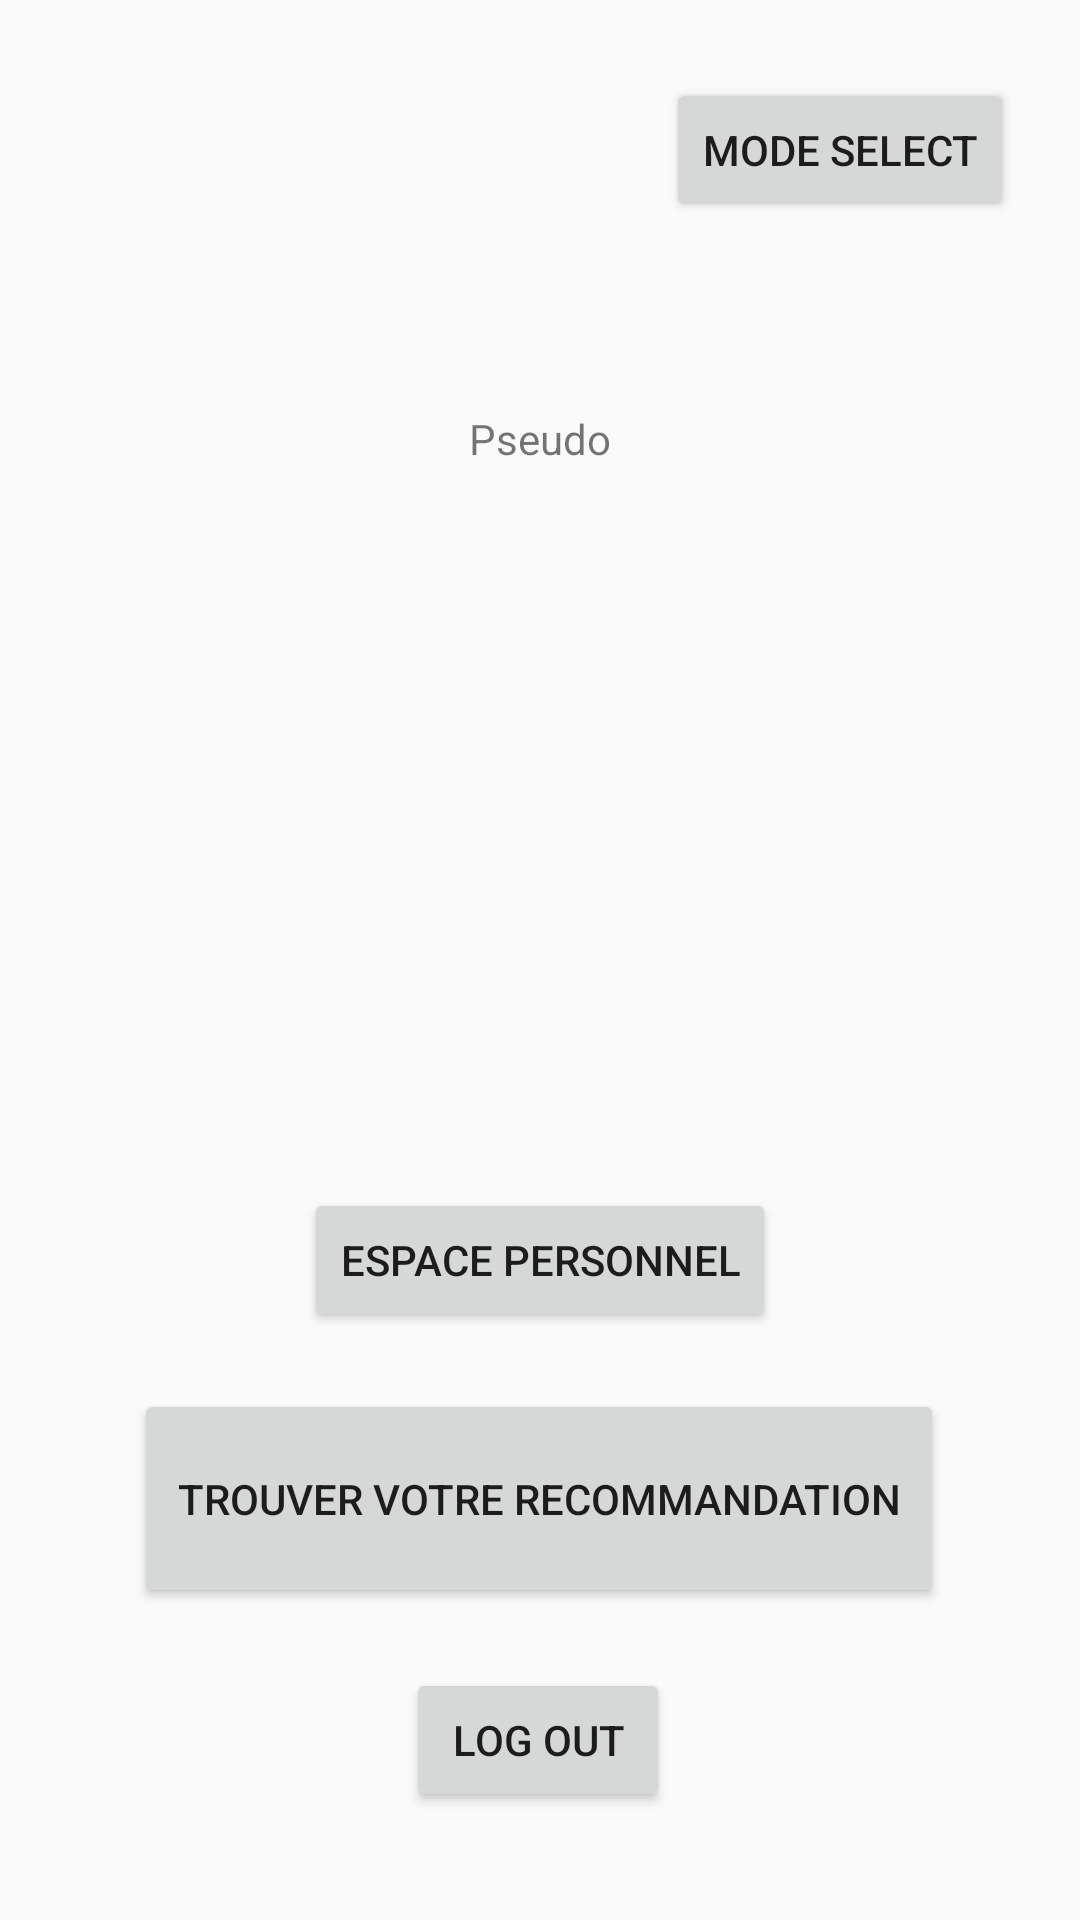

Reconstruct the res/layout file that produces this screen, plus the resources it refers to.
<!-- AndroidManifest.xml: application theme Theme.RecoApp -->
<!-- res/layout/activity_main.xml -->
<?xml version="1.0" encoding="utf-8"?>
<android.support.constraint.ConstraintLayout xmlns:android="http://schemas.android.com/apk/res/android"
    xmlns:app="http://schemas.android.com/apk/res-auto"
    xmlns:tools="http://schemas.android.com/tools"
    android:layout_width="match_parent"
    android:layout_height="match_parent"
    tools:context=".MainActivity">

    <TextView
        android:id="@+id/textView"
        android:layout_width="wrap_content"
        android:layout_height="wrap_content"
        android:text="@string/mainPage_pseudo"
        app:layout_constraintBottom_toTopOf="@+id/button_espace_perso"
        app:layout_constraintEnd_toEndOf="parent"
        app:layout_constraintStart_toStartOf="parent"
        app:layout_constraintTop_toBottomOf="@+id/avatar"
        app:layout_constraintVertical_bias="0.157" />

    <ImageView
        android:id="@+id/avatar"
        android:layout_width="wrap_content"
        android:layout_height="wrap_content"
        android:layout_marginTop="92dp"
        app:layout_constraintBottom_toTopOf="@+id/button_espace_perso"
        app:layout_constraintEnd_toEndOf="parent"
        app:layout_constraintStart_toStartOf="parent"
        app:layout_constraintTop_toTopOf="parent"
        app:layout_constraintVertical_bias="0.0"
        app:srcCompat="@drawable/avatar_default" />

    <Button
        android:id="@+id/button_espace_perso"
        android:layout_width="wrap_content"
        android:layout_height="wrap_content"
        android:layout_marginBottom="196dp"
        android:onClick="launchProfileActivity"
        android:text="@string/mainPage_espace_personelle"
        app:layout_constraintBottom_toBottomOf="parent"
        app:layout_constraintEnd_toEndOf="parent"
        app:layout_constraintStart_toStartOf="parent" />

    <Button
        android:id="@+id/button_Recommandation"
        android:layout_width="270dp"
        android:layout_height="73dp"
        android:onClick="launchSwipeActivity"
        android:text="@string/mainPage_trouver_votre_recommandation"
        app:layout_constraintBottom_toTopOf="@+id/button_log_out"
        app:layout_constraintEnd_toEndOf="parent"
        app:layout_constraintHorizontal_bias="0.496"
        app:layout_constraintStart_toStartOf="parent"
        app:layout_constraintTop_toBottomOf="@+id/button_espace_perso"
        app:layout_constraintVertical_bias="0.487" />

    <Button
        android:id="@+id/button_log_out"
        android:layout_width="wrap_content"
        android:layout_height="wrap_content"
        android:layout_marginBottom="36dp"
        android:text="@string/mainPage_log_out"
        app:layout_constraintBottom_toBottomOf="parent"
        app:layout_constraintEnd_toEndOf="parent"
        app:layout_constraintHorizontal_bias="0.498"
        app:layout_constraintStart_toStartOf="parent" />

    <ImageView
        android:id="@+id/appLogo"
        android:layout_width = "60dp"
        android:layout_height= "60dp"
        android:layout_marginStart="12dp"
        android:layout_marginTop="16dp"
        app:layout_constraintStart_toStartOf="parent"
        app:layout_constraintTop_toTopOf="parent"
        app:srcCompat="@drawable/applogo"
         />

    <Button
        android:id="@+id/button_mode"
        android:layout_width="wrap_content"
        android:layout_height="wrap_content"
        android:layout_marginTop="26dp"
        android:layout_marginEnd="22dp"
        android:text="@string/mainPage_select_mode"
        app:layout_constraintEnd_toEndOf="parent"
        app:layout_constraintTop_toTopOf="parent" />

</android.support.constraint.ConstraintLayout>
<!-- resources referenced by this layout -->
<resources>
  <string name="mainPage_espace_personelle">Espace Personnel</string>
  <string name="mainPage_log_out">Log out</string>
  <string name="mainPage_pseudo">Pseudo</string>
  <string name="mainPage_select_mode">Mode Select</string>
  <string name="mainPage_trouver_votre_recommandation">Trouver votre recommandation</string>
  <style name="Theme.RecoApp" parent="Theme.AppCompat.Light.DarkActionBar">
          
          <item name="colorPrimary">@color/purple_500</item>
          <item name="colorPrimaryDark">@color/purple_700</item>
          <item name="colorAccent">@color/teal_200</item>
          
      </style>
  <color name="purple_500">#FF6200EE</color>
  <color name="purple_700">#FF3700B3</color>
  <color name="teal_200">#FF03DAC5</color>
</resources>
